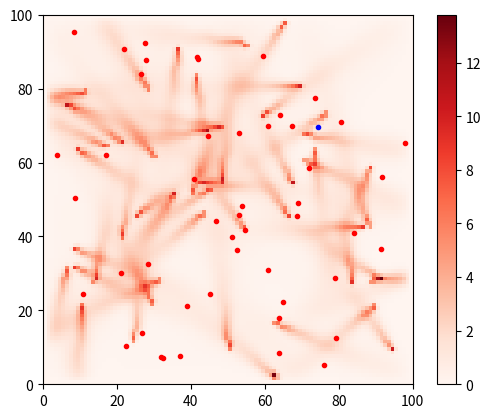

Python code for this plot: (Note: this script raises an exception after producing the figure.)
import numpy as np 
import random as random
import matplotlib.pyplot as plt 
# from matplotlib.animation import FuncAnimation, PillowWriter  


## 2D Simulation
# number of x & y coordinates
height=100
width=100
# Number of points in each dimension 
numX = 100
numY = 100

# .05 steps
step = height / numX


### FIX gridX tomrrow!!!!! need in regular meters ! 

# Spatial coordinates
gridX = np.arange(0, 100, step)
gridY = np.arange(0, 100, step)


def setCoord():
    hold = int((height-height/25) * random.random())
    if (hold <= height/25):
        hold += int(height/25)
    return hold 



### PEOPLE INSERTION
# Number of people
Np = 50
# Format [currX, currY, Infected, targetArr, coughOffSet, Dose]
# coughOffSet chosen arbitrarily so all people do not cough on cue at 10 minute intervals
def makePpl(Np):
    array = []
    # Prevalence of Infected Person 
    # ***** May need to come back to this
    infNum = int(Np*.05)

    for p in range(Np): 
        # infected people at infNum percent
        hold = [setCoord(), setCoord(), False, [setCoord(), setCoord()], int(300*random.random()//1), 0]
        if (p <= infNum):
            hold[2] = True
 
        # Otherwise, they are non-infected 

        distance = np.subtract(np.array(hold[3]), np.array(hold[:2]))
        angle = np.arctan2(distance[1], distance[0])
        velArr = [0, 0]
        velArr[0] = .5 * np.cos(angle) 
        velArr[1] = .5 * np.sin(angle)
        hold.append(velArr)
        array.append(hold)
    return array

 
people = makePpl(100)


## DIFFUSION

# per second 
dt = 1
# Diffustion Coefficient
D = .05
# Square step for diffusion equation
step2 = step * step

# Initialize concentration field and "future" concentration
c0 = np.zeros((len(gridX), len(gridY)))
c = c0.copy()

def diffStep(c0, c):
# Diffusion equation, vectorized. 
# Propagate with forward-difference in time, central-difference in space
# D must change depending on step size 
######### Thus far drops off at the boundaries
    
    c[1:-1, 1:-1] = c0[1:-1, 1:-1] + dt * D* ((c0[2:, 1:-1] - 2*c0[1:-1, 1:-1] + c0[:-2, 1:-1] + c0[1:-1, 2:] - 2*c0[1:-1, 1:-1] + c0[1:-1, :-2])/step2 )

    c0 = c.copy()
    # c0 is shallow copied for next time, but is same as c 
    return c0, c


## Walking

# In m/s

# Average particles inhaled per second [m**-2]
avgWalkSpeed = .5
Vbreathe = .33
tau = 50
time = 3600 

def setTarg(coord): 
    
    targ = [setCoord(), setCoord()]

    # will have to loop through all v's eventually, would insert here
    v = np.sqrt(np.abs(coord[0]-targ[0])**2+(coord[1]-targ[1])**2)//1
    # remember, in terms of steps
    while(v < 1 ):
        targ = [setCoord(), setCoord()]
    # (and end here)
    return targ

def checkTarg(currCord, currTarg): 

    v = np.sqrt(np.abs(currCord[0]-currTarg[0])**2+(currCord[1]-currTarg[1])**2)//1
    if(v < 0.5 or currCord[0] >= 98 or currCord[1] >= 98 or currCord[0] <= 2 or currCord[1] <= 2):
        return 1
    return 0
        

# IT'S TIME!

for t in range(0, 3600): 
    
    

    #### Uncomment this when person done! 
    # # run the diffusion finite difference step
    c0, c = diffStep(c0, c)
    
    # # Ventilation instantaneously removes some particles out of the air per second (1%)
    c0 = c0 - dt * c0/tau
    

    for z in range(Np): 
 
        xCoord = people[z][0]
        yCoord = people[z][1]
        infBool = people[z][2] 
        targetArr = people[z][3]
        coughSet = people[z][4]
        dose = people[z][5]
        xVel = people[z][6][0]
        yVel = people[z][6][1]
        distance = np.array([0, 0])

        # Could use copy here
        # Format [currX, currY, Infected, targetArr, coughOffSet, Dose]
        ##### TRANSMISSION
        if (infBool  == True):
            # if the person is infected
            # Different result if has just coughed 
            if ( t  % 600 == 0): 
                # If time to cough, change concentration at current coordinates
                # of infected person (Quantized nearest their location in 
                # Concentration field)
                print(t)
                c0[int(xCoord), int(yCoord)] += (4*10**5 + 5)
            else: c0[int(xCoord), int(yCoord)] += 5
        else:  
            dose += c0[int(xCoord), int(yCoord)] * Vbreathe
            if (dose >= 1000):
                # If healthy person accumulates critical dose of 100 particles, 
                # infect them with the virus
                people[z][2] = True
        
        
        combCoord = people[z][:2]
        ## WALKING
        if (checkTarg(combCoord, targetArr) == 1):
            targetArr = setTarg(combCoord)
            distance = np.subtract(np.array(targetArr), np.array(combCoord))
            angle = np.arctan2(distance[1], distance[0])
            people[z][6][0] = .5 * np.cos(angle) 
            people[z][6][1] = .5 * np.sin(angle)
        
        
        # References to velocity still work, if we've set above
        # Updating the position coordinates of each person in the people array
        people[z][0] = xCoord + people[z][6][0] * dt
        people[z][1] = yCoord + people[z][6][1] * dt
        
        # if (t % 30): 
        #     if (people[z][1] > 80):
        #         print(people[z][1])


plt.figure(dpi=150)
plt.imshow(c, extent=[0, width, 0, height], origin='lower',cmap='Reds')

  
healthX = []
healthY = []
infX = []
infY = []
counter = 0
for f in range(Np): 
    if (people[f][2] == True):
        counter += 1 
        infX.append(people[f][0])
        infY.append(people[f][1])
    else: healthX.append(people[f][0]); healthY.append(people[f][1])

print("Infected: ", counter)

plt.plot(infX, infY, 'r.')
plt.plot(healthX, healthY, 'b.')
plt.colorbar()
plt.axis(aspect='image');



plt.show()


